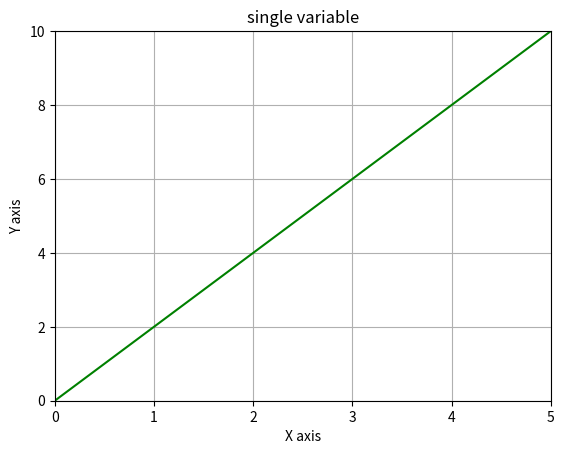

Source code (Python):
#!/usr/bin/env python
# -*- coding: utf-8 -*-
import matplotlib.pyplot as plt
import numpy as np

plt.figure()
plt.title("single variable")
plt.xlabel("X axis")
plt.ylabel("Y axis")
plt.axis([0, 5, 0, 10])
plt.grid(True)
xx = np.linspace(0, 5, 10)
plt.plot(xx, 2 * xx, "g-")
plt.show()
